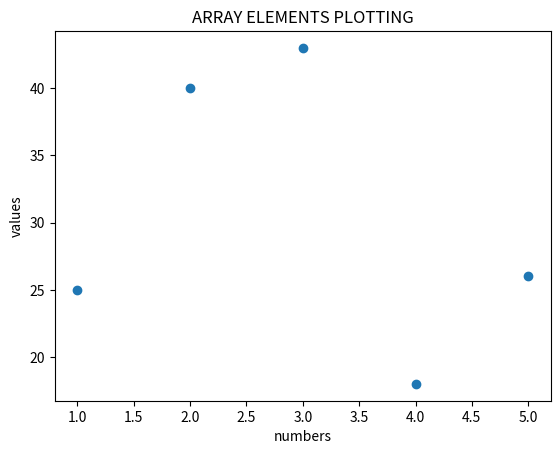

Here is the Python script that generated this plot:


import matplotlib.pyplot as plt
import numpy as np
x=np.arange(1,6,1,dtype=int)
y=(25,40,43,18,26)
plt.xlabel("numbers")
plt.ylabel("values")
plt.title ("ARRAY ELEMENTS PLOTTING")
plt.scatter(x,y)

